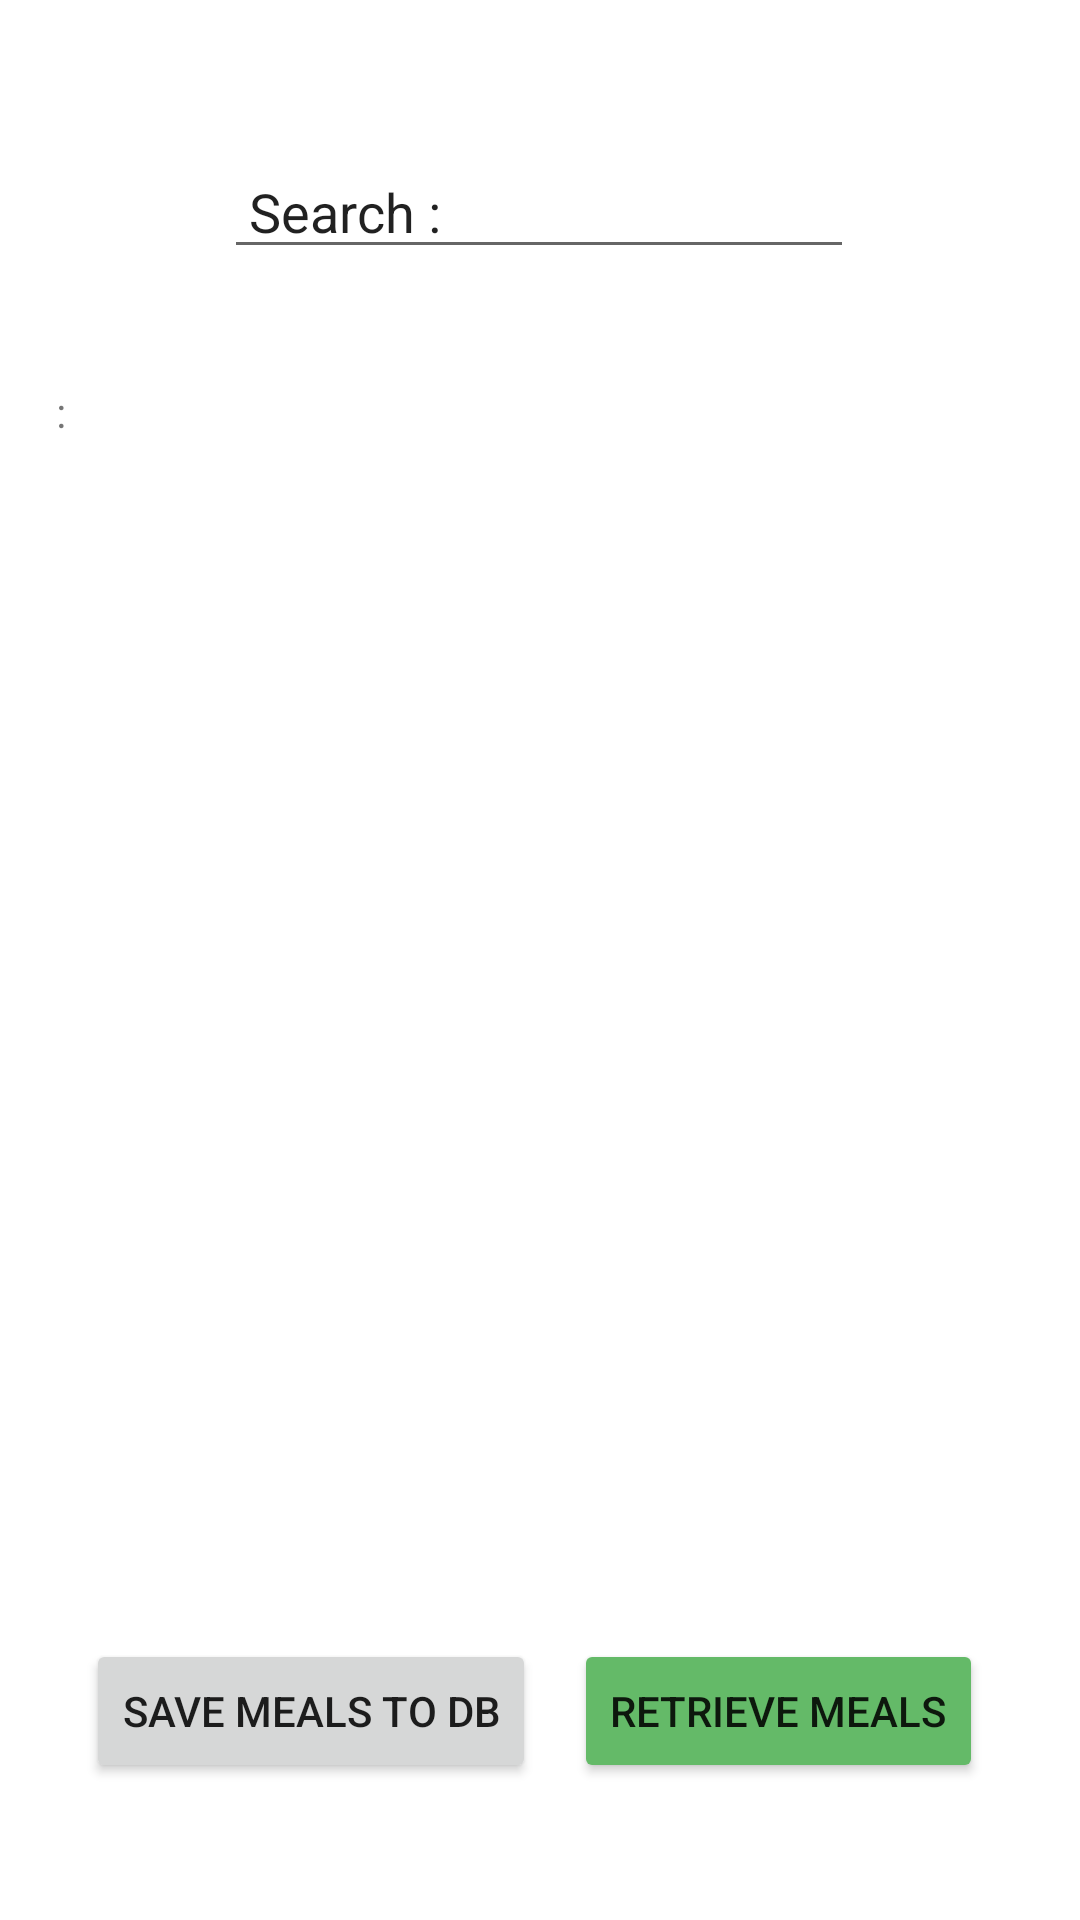

Here is an Android app screen rendered from its layout file. Give the layout XML and the strings, colors and styles it references.
<!-- AndroidManifest.xml: application theme Theme.MobileCWK_02 -->
<!-- res/layout/activity_search_by_ingredient.xml -->
<?xml version="1.0" encoding="utf-8"?>
<androidx.constraintlayout.widget.ConstraintLayout xmlns:android="http://schemas.android.com/apk/res/android"
    xmlns:app="http://schemas.android.com/apk/res-auto"
    xmlns:tools="http://schemas.android.com/tools"
    android:layout_width="match_parent"
    android:layout_height="match_parent"
    tools:context=".SearchByIngredient">

    <EditText
        android:id="@+id/searchIngredient"
        android:layout_width="wrap_content"
        android:layout_height="wrap_content"
        android:ems="10"
        android:inputType="textPersonName"
        android:text=" Search :"
        app:layout_constraintBottom_toBottomOf="parent"
        app:layout_constraintEnd_toEndOf="parent"
        app:layout_constraintHorizontal_bias="0.497"
        app:layout_constraintStart_toStartOf="parent"
        app:layout_constraintTop_toTopOf="parent"
        app:layout_constraintVertical_bias="0.081" />

    <Button
        android:id="@+id/bttnSave"
        android:layout_width="wrap_content"
        android:layout_height="wrap_content"
        android:text="Save meals to DB"
        app:layout_constraintBottom_toBottomOf="parent"
        app:layout_constraintEnd_toEndOf="parent"
        app:layout_constraintHorizontal_bias="0.136"
        app:layout_constraintStart_toStartOf="parent"
        app:layout_constraintTop_toTopOf="parent"
        app:layout_constraintVertical_bias="0.923" />

    <Button
        android:id="@+id/bttnRetrieve"
        android:layout_width="wrap_content"
        android:layout_height="wrap_content"
        android:backgroundTint="#64BA68"
        android:text="Retrieve Meals"
        app:layout_constraintBottom_toBottomOf="parent"
        app:layout_constraintEnd_toEndOf="parent"
        app:layout_constraintHorizontal_bias="0.855"
        app:layout_constraintStart_toStartOf="parent"
        app:layout_constraintTop_toTopOf="parent"
        app:layout_constraintVertical_bias="0.923" />

    <TextView
        android:id="@+id/outputView"
        android:layout_width="323dp"
        android:layout_height="336dp"
        android:text=":"
        app:layout_constraintBottom_toBottomOf="parent"
        app:layout_constraintEnd_toEndOf="parent"
        app:layout_constraintStart_toStartOf="parent"
        app:layout_constraintTop_toTopOf="parent"
        app:layout_constraintVertical_bias="0.42" />
</androidx.constraintlayout.widget.ConstraintLayout>
<!-- resources referenced by this layout -->
<resources>
  <style name="Theme.MobileCWK_02" parent="Theme.MaterialComponents.DayNight.DarkActionBar">
          
          <item name="colorPrimary">@color/purple_500</item>
          <item name="colorPrimaryVariant">@color/purple_700</item>
          <item name="colorOnPrimary">@color/white</item>
          
          <item name="colorSecondary">@color/teal_200</item>
          <item name="colorSecondaryVariant">@color/teal_700</item>
          <item name="colorOnSecondary">@color/black</item>
          
          <item name="android:statusBarColor">?attr/colorPrimaryVariant</item>
          
      </style>
  <!-- not gathered from this repository: default colours our renderer supplied (Android Studio template values) -->
  <color name="purple_500">#FF6200EE</color>
  <color name="purple_700">#FF3700B3</color>
  <color name="teal_200">#FF03DAC5</color>
  <color name="teal_700">#FF018786</color>
  <color name="black">#FF000000</color>
  <color name="white">#FFFFFFFF</color>
</resources>
